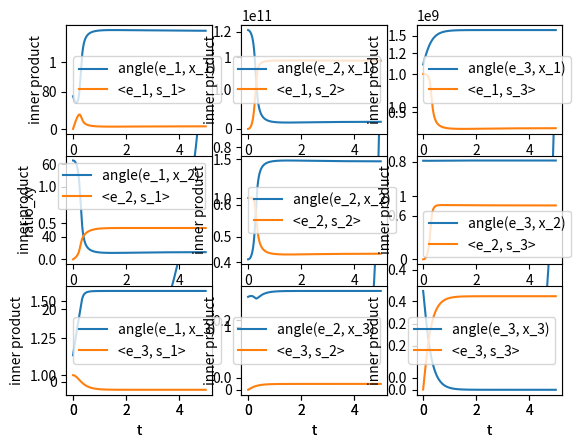

The script that saved this image:
import numpy as np
import matplotlib.pyplot as plt


class ParaSolver:
    def __init__(self, list_A, list_time):
        self.list_A = list_A
        self.list_time = list_time
        self.list_F = None
        self.list_eig_values = None
        self.list_eig_vectors = None
        # self.list_ratio_xy = None
        # self.list_ratio_yz = None
        # self.list_ratio_xz = None
        self.list_ratios = None
        self.list_angles = None

        self.list_S = None
        self.list_eig_values_s = None
        self.list_eig_vectors_s = None
        self.list_inner_product = None

    def reset(self, list_A, list_time):
        self.list_A = list_A
        self.list_time = list_time

    def calc_trans_mat(self, A, delta_t, F_prec, dim):
        D = np.eye(dim) - (delta_t / 2) * A
        E = np.eye(dim) + (delta_t / 2) * A
        F = np.dot(np.dot(np.linalg.pinv(D), E), F_prec)
        return F

    def calc_F(self):
        # calculate the transformation tensor at each time
        dim = 3
        list_A = self.list_A
        delta_t = self.list_time[1]-self.list_time[0]
        steps = len(list_A)
        trans = np.eye(dim)
        list_F = []
        for A in list_A:
            trans = self.calc_trans_mat(A, delta_t, trans, dim)
            list_F.append(trans)
        self.list_F = list_F
        return list_F

    def decompose(self, F):
        # decompose of F according to the algorithm
        F_inv = np.linalg.pinv(F)
        G = np.dot(F_inv.transpose(), F_inv)
        parameters = np.linalg.eig(G)
        return parameters

    def calc_eig_para(self, sort=True):
        # calculate the eig values and vectors at each time
        self.calc_F()
        list_eig_values = []
        list_eig_vectors = []
        for F in self.list_F:
            (eig_value, eig_vector) = self.decompose(F)
            if sort:
                sorted_index = eig_value.argsort()
                eig_value = np.array([eig_value[idx] for idx in sorted_index])
                eig_vector = np.array([eig_vector[:, idx] for idx in sorted_index]).transpose()
            list_eig_values.append(eig_value)
            list_eig_vectors.append(eig_vector)
        self.list_eig_values = list_eig_values
        self.list_eig_vectors = list_eig_vectors
        return list_eig_values, list_eig_vectors

    def calc_ratio(self):
        # calculate the ratios out of from the eig values
        list_eig_values = self.list_eig_values
        # ratio
        list_ratio_xy = []
        list_ratio_yz = []
        list_ratio_xz = []
        list_ratios = []
        for eig_values in list_eig_values:
            ratio_xy = np.sqrt(eig_values[1]/eig_values[0])
            ratio_yz = np.sqrt(eig_values[2]/eig_values[1])
            ratio_xz = np.sqrt(eig_values[2]/eig_values[0])
            # list_ratio_xy.append(ratio_xy)
            # list_ratio_yz.append(ratio_yz)
            # list_ratio_xz.append(ratio_xz)
            ratios = [ratio_xy, ratio_yz, ratio_xz]
            list_ratios.append(ratios)
        # self.list_ratio_xy = list_ratio_xy
        # self.list_ratio_yz = list_ratio_yz
        # self.list_ratio_xz = list_ratio_xz
        self.list_ratios = list_ratios
        return list_ratios

    def calc_angle(self, abs=False):
        # calculate the angles out of from the eig vectors
        list_angles = []
        for eig_vectors in self.list_eig_vectors:
            # inner product -> matrix product
            angles = np.arccos(eig_vectors)
            for i in range(len(angles)):
                for j in range(len(angles[i])):
                    if angles[i][j] > np.pi/2:
                        angles[i][j] -= np.pi
            if abs:
                angles = np.abs(angles)
            list_angles.append(angles)
        self.list_angles = list_angles
        return list_angles

    def calc_geo_para(self, sort=False, abs=False):
        self.calc_eig_para(sort)
        self.calc_ratio()
        self.calc_angle(abs)
        return None

    def plot_ratio(self):
        list_ratios = np.array(self.list_ratios)
        list_time = self.list_time
        plt.subplot(1, 3, 1)
        plt.plot(list_time, list_ratios[:, 0], label='a_1/a_2')
        plt.xlabel('t')
        plt.ylabel('ratio_xy')
        plt.legend()
        plt.subplot(1, 3, 2)
        plt.plot(list_time, list_ratios[:, 2], label='a_1/a_3')
        plt.xlabel('t')
        plt.ylabel('ratio_xz')
        plt.legend()
        plt.subplot(1, 3, 3)
        plt.plot(list_time, list_ratios[:, 1], label='a_2/a_3')
        plt.xlabel('t')
        plt.ylabel('ratio_yz')
        plt.legend()
        plt.show()
        return None

    def plot_angle(self):
        list_angles = self.list_angles
        list_angles = np.array(list_angles)
        list_time = self.list_time
        # self.para_check()
        num = 0
        for i in range(3):
            for j in range(3):
                num += 1
                plt.subplot(3, 3, num)
                plt.plot(list_time, list_angles[:, i, j], label='angle(e_'+str(j+1)+', x_'+str(i+1)+')')
                # print(len(list_angles[:, i, j]))
                plt.legend()
                plt.xlabel('t')
                plt.ylabel('theta')
        plt.show()
        return None

    # collinearity
    def calc_strain_tensor(self):
        list_S = [(A+A.T)/2 for A in self.list_A]
        self.list_S = list_S
        return list_S

    def calc_eig4strain(self):
        self.list_eig_values_s = []
        self.list_eig_vectors_s = []
        for S in self.list_S:
            (eig_value, eig_vector) = np.linalg.eig(S)
            index_sorted = eig_value.argsort()
            eig_value_sorted = np.array([eig_value[i] for i in index_sorted])
            eig_vector_sorted = np.array([eig_vector[:, i] for i in index_sorted]).transpose()
            self.list_eig_values_s.append(eig_value_sorted)
            self.list_eig_vectors_s.append(eig_vector_sorted)
        return self.list_eig_values_s, self.list_eig_vectors_s

    def calc_coli(self, abs=False):
        list_eig_vectors_e = self.list_eig_vectors
        list_eig_vectors_s = self.list_eig_vectors_s
        list_inner_product = [np.dot(e.transpose(), s) for (e, s) in zip(list_eig_vectors_e, list_eig_vectors_s)]
        if abs:
            list_inner_product = np.abs(list_inner_product)
        self.list_inner_product = list_inner_product
        return list_inner_product

    def plot_coli(self, abs=False):
        self.calc_strain_tensor()
        self.calc_eig4strain()
        self.calc_coli(abs)
        list_time = self.list_time
        list_coli = self.list_inner_product
        num = 0
        for i in range(3):
            for j in range(3):
                num += 1
                plt.subplot(3, 3, num)
                plt.plot(list_time, [coli[i, j] for coli in list_coli], label='<e_'+str(i+1)+', s_'+str(j+1)+'>')
                plt.legend()
                plt.xlabel('t')
                plt.ylabel('inner product')
        plt.show()
        return None


def make_grad_tensor(s_1, s_2, w_z):
    A = np.array([[s_1, -w_z, 0],
                  [w_z, s_2, 0],
                  [0, 0, -(s_1+s_2)]])
    return A


def test():
    A = make_grad_tensor(s_1=2, s_2=1, w_z=0.25)

    A = np.array([[1, -0.1, 5],
                  [0, 2, 0],
                  [0, 0, -3]])

    list_A = []
    steps = 5000
    for i in range(steps):
        list_A.append(A)

    paraSolver = ParaSolver(list_A=list_A, list_time=np.linspace(0, 5, steps))
    paraSolver.calc_geo_para(sort=True, abs=True)
    paraSolver.plot_ratio()
    paraSolver.plot_angle()
    paraSolver.plot_coli(abs=True)


if __name__ == '__main__':
    test()
